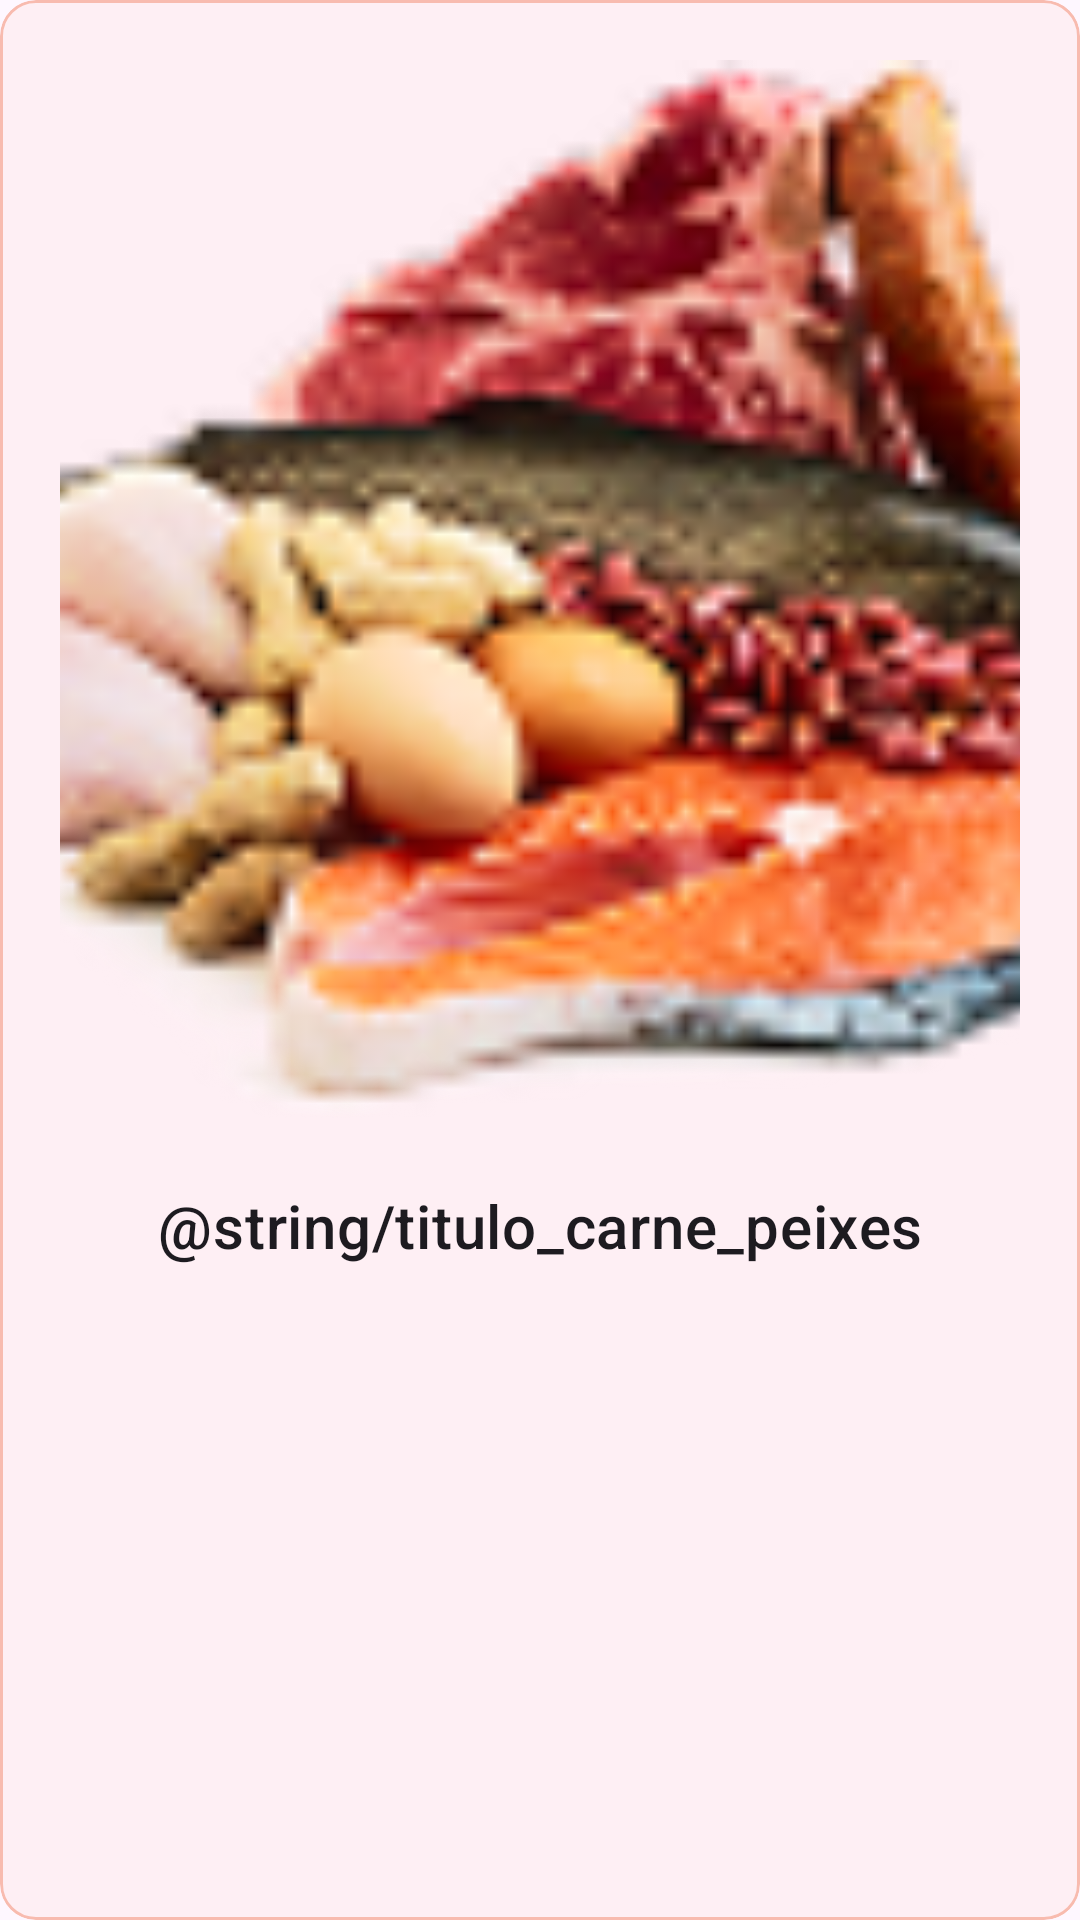

Write the Android layout XML for this screen, with the resource values it uses.
<!-- AndroidManifest.xml: application theme Theme.Marketw -->
<!-- res/layout/card_carne_peixes.xml -->
<?xml version="1.0" encoding="utf-8"?>
<com.google.android.material.card.MaterialCardView xmlns:android="http://schemas.android.com/apk/res/android"
    xmlns:app="http://schemas.android.com/apk/res-auto"
    style="@style/Widget.Material3.CardView.Outlined"
    android:layout_width="174dp"
    android:layout_height="200dp"
    android:layout_gravity="center"
    android:layout_margin="3dp"
    android:backgroundTint="@color/cor_card_carne_10"
    android:elevation="4dp"
    app:strokeColor="@color/cor_card_carne_70">

    <androidx.constraintlayout.widget.ConstraintLayout
        android:layout_width="match_parent"
        android:layout_height="match_parent"
        android:padding="20dp">

        
        <com.google.android.material.imageview.ShapeableImageView
            android:id="@+id/product_image"
            android:layout_width="0dp"
            android:layout_height="0dp"
            android:scaleType="centerCrop"
            android:src="@drawable/img_carne_peixe"
            app:layout_constraintEnd_toEndOf="parent"
            app:layout_constraintHeight_percent="0.6"
            app:layout_constraintHorizontal_bias="0.0"
            app:layout_constraintStart_toStartOf="parent"
            app:layout_constraintTop_toTopOf="parent" />

        <TextView
            android:id="@+id/product_title"
            style="?attr/textAppearanceHeadline6"
            android:layout_width="0dp"
            android:layout_height="wrap_content"
            android:layout_marginTop="15dp"
            android:gravity="center_horizontal"
            android:text="@string/titulo_carne_peixes"
            app:layout_constraintEnd_toEndOf="parent"
            app:layout_constraintStart_toStartOf="parent"
            app:layout_constraintTop_toBottomOf="@id/product_image" />

    </androidx.constraintlayout.widget.ConstraintLayout>

</com.google.android.material.card.MaterialCardView>
<!-- resources referenced by this layout -->
<resources>
  <color name="cor_card_carne_10">#1AF7A593</color>
  <color name="cor_card_carne_70">#B3F7A593</color>
  <!-- drawable img_carne_peixe: png bitmap (drawable, 16111 bytes) -->
  <style name="Theme.Marketw" parent="Base.Theme.Marketw" />
  <style name="Base.Theme.Marketw" parent="Theme.Material3.DayNight.NoActionBar">
      </style>
</resources>
